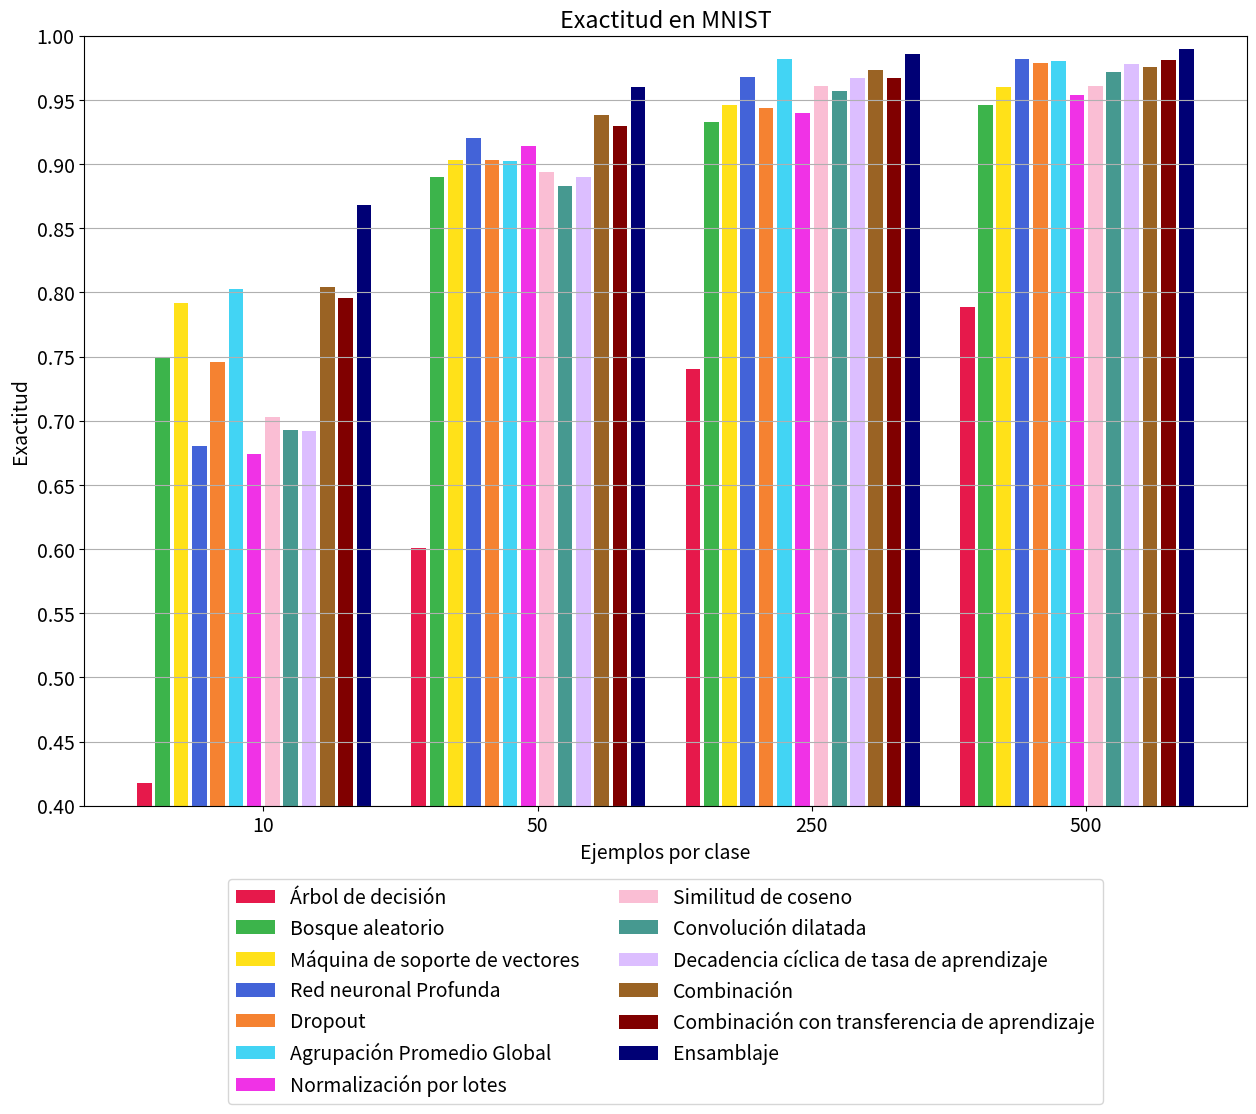

Write the Python code that produced this figure. (Note: this script raises an exception after producing the figure.)
from matplotlib import pyplot
import numpy as np

exactitud = 0
precision = 1
recall = 2
f1 = 3
mcc = 4

dt = [[41.8, 60.1, 74, 78.9], [42.5,	60.2,	73.7,	78.6], [41.2,	59.7,	73.7,	78.7], [40.9,	59.6,	73.6,	78.6], [35.5,	55.7,	71.1,	76.6]]
rf = [[74.9, 89, 93.3, 94.6], [74.8,	88.9,	93.4,	94.5], [74.5,	88.8,	93.4,	94.5], [74.1,	88.8,	93.3,	94.5], [72.2,	87.8,	92.7,	94]]
SVM = [[79.2, 90.3, 94.6, 96], [79.2,	90.2,	94.6,	95.9], [78.8,	90.2,	94.6,	95.9], [78.7,	90.2,	94.6,	95.9], [76.9,	89.2,	94,	95.5]]
DNN = [[68.0, 92.0, 96.8, 98.2], [67.7,	92.1,	96.8,	98.2], [67.1,	91.9,	96.8,	98.1], [66.6,	91.9,	96.8,	98.1], [64.6,	91.1,	96.4,	98]]
Dropout = [[74.6, 90.3, 94.4, 97.9], [77.5,	91.6,	97.4,	98], [74.1,	90.1,	97.4,	97.9], [73.7,	90.3,	97.4,	97.9], [72.2,	89.4,	97.1,	97.7]]
GAP = [[80.3, 90.2, 98.2, 98], [81.3,	91.6,	98.2,	98], [80.1,	89.7,	98.2,	98], [80.2,	89.8,	98.2,	98], [78.3,	89.2,	98,	97.8]]
BNORM = [[67.4, 91.4, 94, 95.4], [71.2,	91.6,	94.3,	95.6], [67.1,	91.2,	93.9,	95.5], [67.6,	91.3,	93.9,	95.5], [64.2,	90.4,	93.4,	94.9]]
CosineLoss = [[70.3, 89.4, 96.1, 96.1], [71.5,	89.8,	96.2,	96.2], [69.8,	89.2,	96.1,	96.1], [69.9,	89.3,	96.1,	96.1], [67.1,	88.3,	95.7,	95.7]]
DilatedConv = [[69.3, 88.3, 95.7, 97.2], [69.3,	88.2,	95.7,	97.2], [68.6,	88,	95.6,	97.2], [68.3,	88.1,	95.7,	97.2], [66.1,	87,	95.2,	96.9]]
CLR = [[69.2, 89, 96.7, 97.8], [70.1,	89,	96.7,	97.8], [68.7,	88.9,	96.7,	97.8], [68.3,	88.9,	96.7,	97.8], [66.1,	87.8,	96.4,	97.6]]
Combined = [[80.4, 93.8, 97.3, 97.6], [81.1,	93.9,	97.3,	97.6], [79.9,	93.7,	97.3,	97.6], [79.8,	93.7,	97.3,	97.6], [78.3,	93.1,	97,	97.3]]
Combinedda = [[79.6, 93, 96.7, 98.1], [81.1,	93,	96.7,	98.1], [79.1,	92.9,	96.7,	98.1], [79.1,	92.9,	96.7,	98.1], [77.5,	92.2,	96.3,	97.9]]
Ensemble = [[86.8, 96, 98.6, 99], [87.5,	96,	98.6,	99], [86.3,	95.9,	98.6,	99], [86.2,	95.9,	98.6,	99], [85.4,	95.5,	98.5,	98.9]]

all_data = [dt, rf, SVM, DNN, Dropout, GAP, BNORM, CosineLoss, DilatedConv, CLR, Combined, Combinedda, Ensemble]
names = ['Árbol de decisión', 'Bosque aleatorio', 'Máquina de soporte de vectores', 'Red neuronal Profunda',
         'Dropout', 'Agrupación Promedio Global', 'Normalización por lotes', 'Similitud de coseno', 'Convolución dilatada',
         'Decadencia cíclica de tasa de aprendizaje', 'Combinación', 'Combinación con transferencia de aprendizaje', 'Ensamblaje']

colors = ['#e6194B', '#3cb44b', '#ffe119', '#4363d8', '#f58231', '#42d4f4', '#f032e6', '#fabed4', '#469990', '#dcbeff', '#9A6324',  '#800000', '#000075']
samples = [0, 15, 30, 45]

# Grafico de exactitud
pyplot.rcParams.update({'font.size': 14})

fig, ax = pyplot.subplots(figsize=(15,10))
ax.set(title='Exactitud en MNIST', xlabel='Ejemplos por clase', ylabel='Exactitud')
for index, data in enumerate(all_data):
    ax.bar([x+index for x in samples], [x/100 for x in data[exactitud]], label=names[index], color=colors[index])
pyplot.grid(axis='y')
pyplot.ylim([0.40, 1])
pyplot.yticks(np.arange(0.40, 1.05, step=0.05))
pyplot.xticks([6.5, 21.5, 36.5, 51.5], ['10', '50', '250', '500'])
pyplot.legend(bbox_to_anchor=(0.5, -0.4), loc='lower center', ncol=2)
pyplot.savefig('results/mnist-exactitud.pdf', bbox_inches = 'tight')

# Grafico de precision
fig, ax = pyplot.subplots(figsize=(15,10))
ax.set(title='Precisión en MNIST', xlabel='Ejemplos por clase', ylabel='Precisión')
for index, data in enumerate(all_data):
    ax.bar([x+index for x in samples], [x/100 for x in data[precision]], label=names[index], color=colors[index])
pyplot.grid(axis='y')
pyplot.ylim([0.40, 1])
pyplot.yticks(np.arange(0.40, 1.05, step=0.05))
pyplot.xticks([6.5, 21.5, 36.5, 51.5], ['10', '50', '250', '500'])
pyplot.legend(bbox_to_anchor=(0.5, -0.4), loc='lower center', ncol=2)
pyplot.savefig('results/mnist-precision.pdf', bbox_inches = 'tight')

# Grafico de recall
fig, ax = pyplot.subplots(figsize=(15,10))
ax.set(title='Recall en MNIST', xlabel='Ejemplos por clase', ylabel='Recall')
for index, data in enumerate(all_data):
    ax.bar([x+index for x in samples], [x/100 for x in data[recall]], label=names[index], color=colors[index])
pyplot.grid(axis='y')
pyplot.ylim([0.40, 1])
pyplot.yticks(np.arange(0.40, 1.05, step=0.05))
pyplot.xticks([6.5, 21.5, 36.5, 51.5], ['10', '50', '250', '500'])
pyplot.legend(bbox_to_anchor=(0.5, -0.4), loc='lower center', ncol=2)
pyplot.savefig('results/mnist-recall.pdf', bbox_inches = 'tight')

# Grafico de f1
fig, ax = pyplot.subplots(figsize=(15,10))
ax.set(title='F1 en MNIST', xlabel='Ejemplos por clase', ylabel='F1')
for index, data in enumerate(all_data):
    ax.bar([x+index for x in samples], [x/100 for x in data[f1]], label=names[index], color=colors[index])
pyplot.grid(axis='y')
pyplot.ylim([0.40, 1])
pyplot.yticks(np.arange(0.40, 1.05, step=0.05))
pyplot.xticks([6.5, 21.5, 36.5, 51.5], ['10', '50', '250', '500'])
pyplot.legend(bbox_to_anchor=(0.5, -0.4), loc='lower center', ncol=2)
pyplot.savefig('results/mnist-f1.pdf', bbox_inches = 'tight')

# Grafico de mcc
fig, ax = pyplot.subplots(figsize=(15,10))
ax.set(title='Coeficiente de Correlacion de Matthews en MNIST', xlabel='Ejemplos por clase', ylabel='MCC')
for index, data in enumerate(all_data):
    ax.bar([x+index for x in samples], [x/100 for x in data[mcc]], label=names[index], color=colors[index])
pyplot.grid(axis='y')
pyplot.ylim([0.35, 1])
pyplot.yticks(np.arange(0.35, 1.05, step=0.05))
pyplot.xticks([6.5, 21.5, 36.5, 51.5], ['10', '50', '250', '500'])
pyplot.legend(bbox_to_anchor=(0.5, -0.4), loc='lower center', ncol=2)
pyplot.savefig('results/mnist-mcc.pdf', bbox_inches = 'tight')
